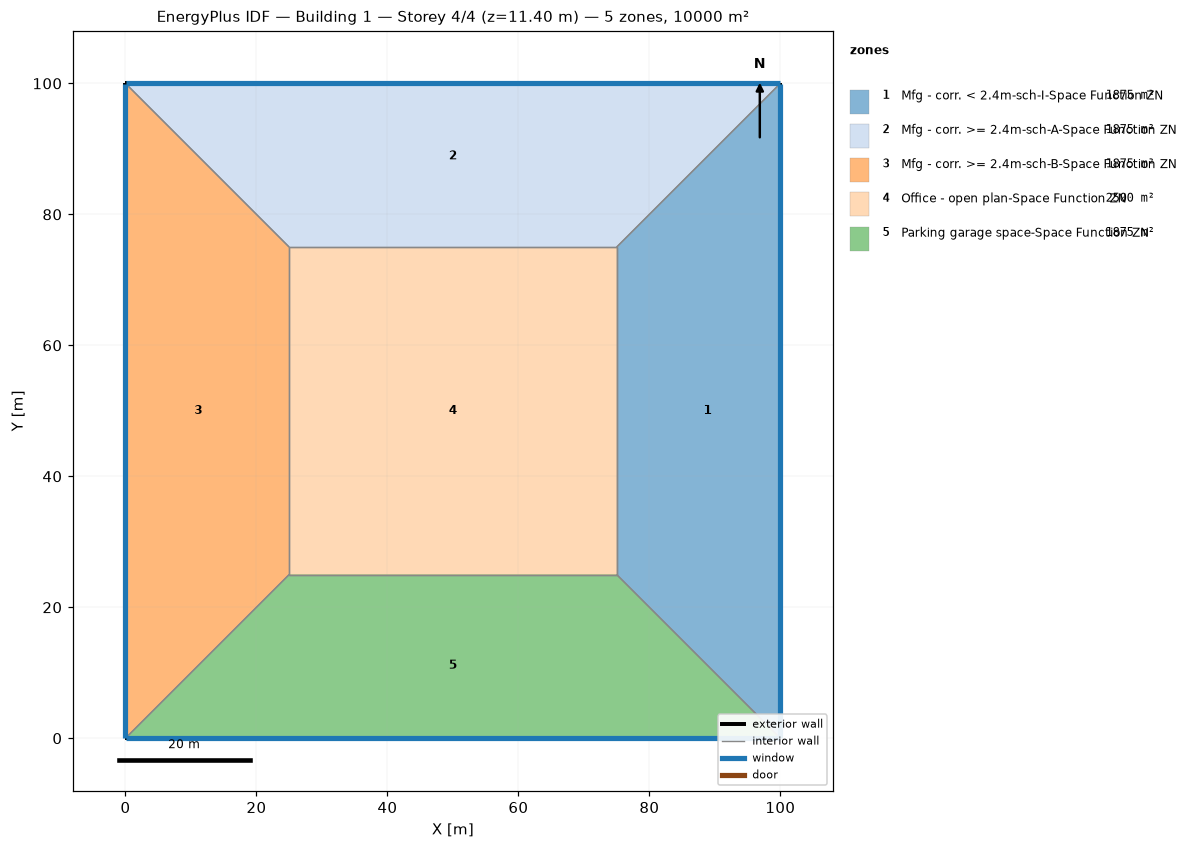
=== STOREY PLAN SPEC (per zone: floor XY polygon, exterior-wall plan segments, windows/doors) ===
zone 1: Mfg - corr. < 2.4m-sch-I-Space Function ZN  (1875.0 m²)
  floor: (100.00, 100.00) (100.00, 0.00) (75.00, 25.00) (75.00, 75.00)
  exterior wall: (100.00, 0.00) – (100.00, 100.00)  [100.0 m]
    window: (100.00, 0.03) – (100.00, 99.97)  [95.0 m²]
  interior walls: 3
zone 2: Mfg - corr. >= 2.4m-sch-A-Space Function ZN  (1875.0 m²)
  floor: (0.00, 100.00) (100.00, 100.00) (75.00, 75.00) (25.00, 75.00)
  exterior wall: (100.00, 100.00) – (0.00, 100.00)  [100.0 m]
    window: (99.97, 100.00) – (0.03, 100.00)  [95.0 m²]
  interior walls: 3
zone 3: Mfg - corr. >= 2.4m-sch-B-Space Function ZN  (1875.0 m²)
  floor: (0.00, 0.00) (0.00, 100.00) (25.00, 75.00) (25.00, 25.00)
  exterior wall: (0.00, 100.00) – (0.00, 0.00)  [100.0 m]
    window: (0.00, 99.97) – (0.00, 0.03)  [95.0 m²]
  interior walls: 3
zone 4: Office - open plan-Space Function ZN  (2500.0 m²)
  floor: (25.00, 25.00) (25.00, 75.00) (75.00, 75.00) (75.00, 25.00)
  interior walls: 4
zone 5: Parking garage space-Space Function ZN  (1875.0 m²)
  floor: (100.00, 0.00) (0.00, 0.00) (25.00, 25.00) (75.00, 25.00)
  exterior wall: (0.00, 0.00) – (100.00, 0.00)  [100.0 m]
    window: (0.03, 0.00) – (99.97, 0.00)  [95.0 m²]
  interior walls: 3

=== DERIVED (storey summary) ===
Building: Building 1
Storey: 4 of 4  (floor level z = 11.40 m)
Storey gross floor area: 10000.0 m²
Zones on this storey: 5
  - Mfg - corr. < 2.4m-sch-I-Space Function ZN: floor 1875.0 m²; exterior wall 100.0 m (380.0 m²); 1 window(s) 95.0 m²; WWR 25.0%
  - Mfg - corr. >= 2.4m-sch-A-Space Function ZN: floor 1875.0 m²; exterior wall 100.0 m (380.0 m²); 1 window(s) 95.0 m²; WWR 25.0%
  - Mfg - corr. >= 2.4m-sch-B-Space Function ZN: floor 1875.0 m²; exterior wall 100.0 m (380.0 m²); 1 window(s) 95.0 m²; WWR 25.0%
  - Office - open plan-Space Function ZN: floor 2500.0 m²
  - Parking garage space-Space Function ZN: floor 1875.0 m²; exterior wall 100.0 m (380.0 m²); 1 window(s) 95.0 m²; WWR 25.0%
Zone adjacency (shared interzone walls):
  - Mfg - corr. < 2.4m-sch-I-Space Function ZN ↔ Mfg - corr. >= 2.4m-sch-A-Space Function ZN
  - Mfg - corr. < 2.4m-sch-I-Space Function ZN ↔ Office - open plan-Space Function ZN
  - Mfg - corr. < 2.4m-sch-I-Space Function ZN ↔ Parking garage space-Space Function ZN
  - Mfg - corr. >= 2.4m-sch-A-Space Function ZN ↔ Mfg - corr. >= 2.4m-sch-B-Space Function ZN
  - Mfg - corr. >= 2.4m-sch-A-Space Function ZN ↔ Office - open plan-Space Function ZN
  - Mfg - corr. >= 2.4m-sch-B-Space Function ZN ↔ Office - open plan-Space Function ZN
  - Mfg - corr. >= 2.4m-sch-B-Space Function ZN ↔ Parking garage space-Space Function ZN
  - Office - open plan-Space Function ZN ↔ Parking garage space-Space Function ZN